3-way image classification set "classification" from GitHub (ingbeeedd/libtorch_vs2017_example); label vocabulary: dot particle, misprint, scratch.

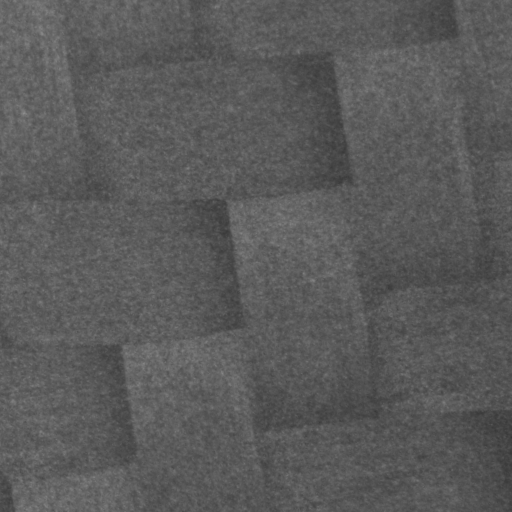
Label: dot particle

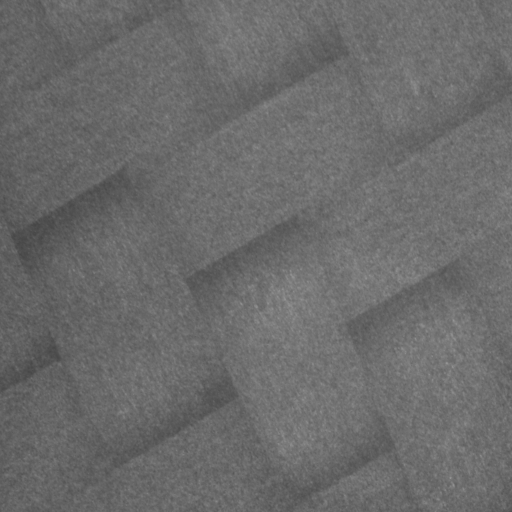
Label: dot particle

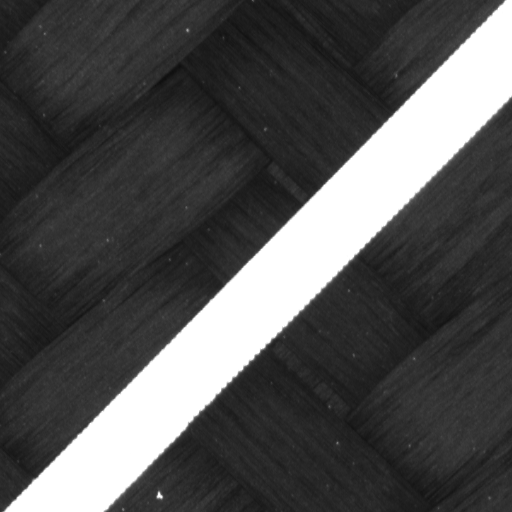
Label: misprint

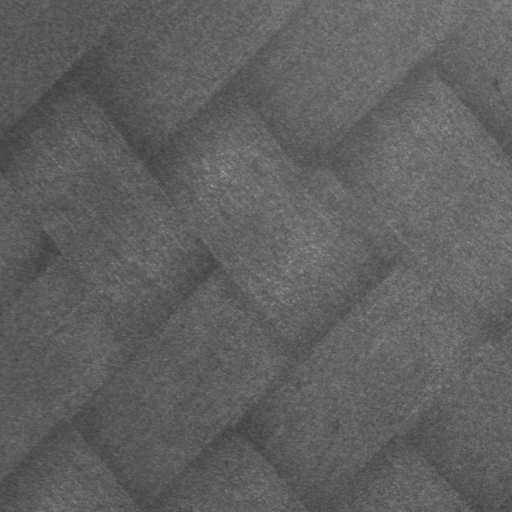
Label: dot particle

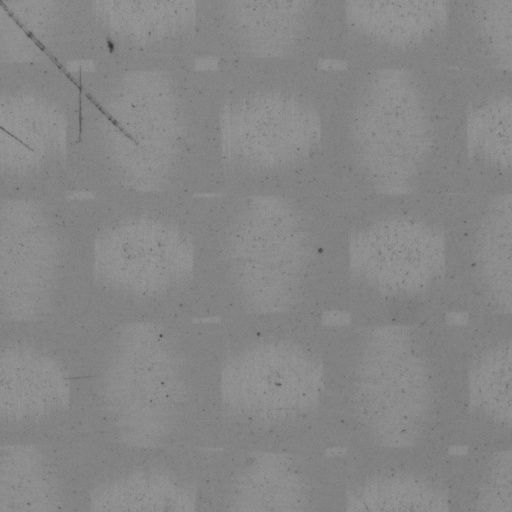
Label: scratch

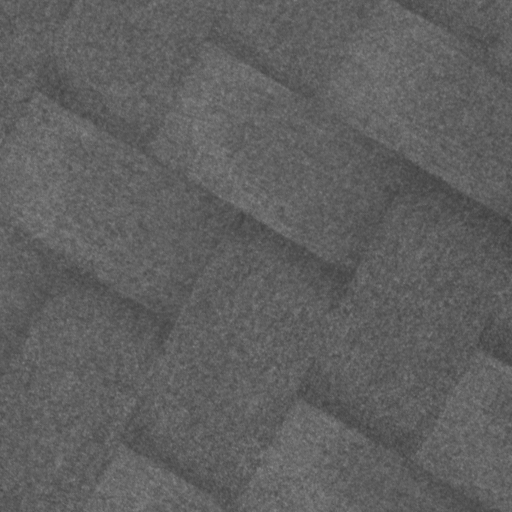
Label: dot particle
